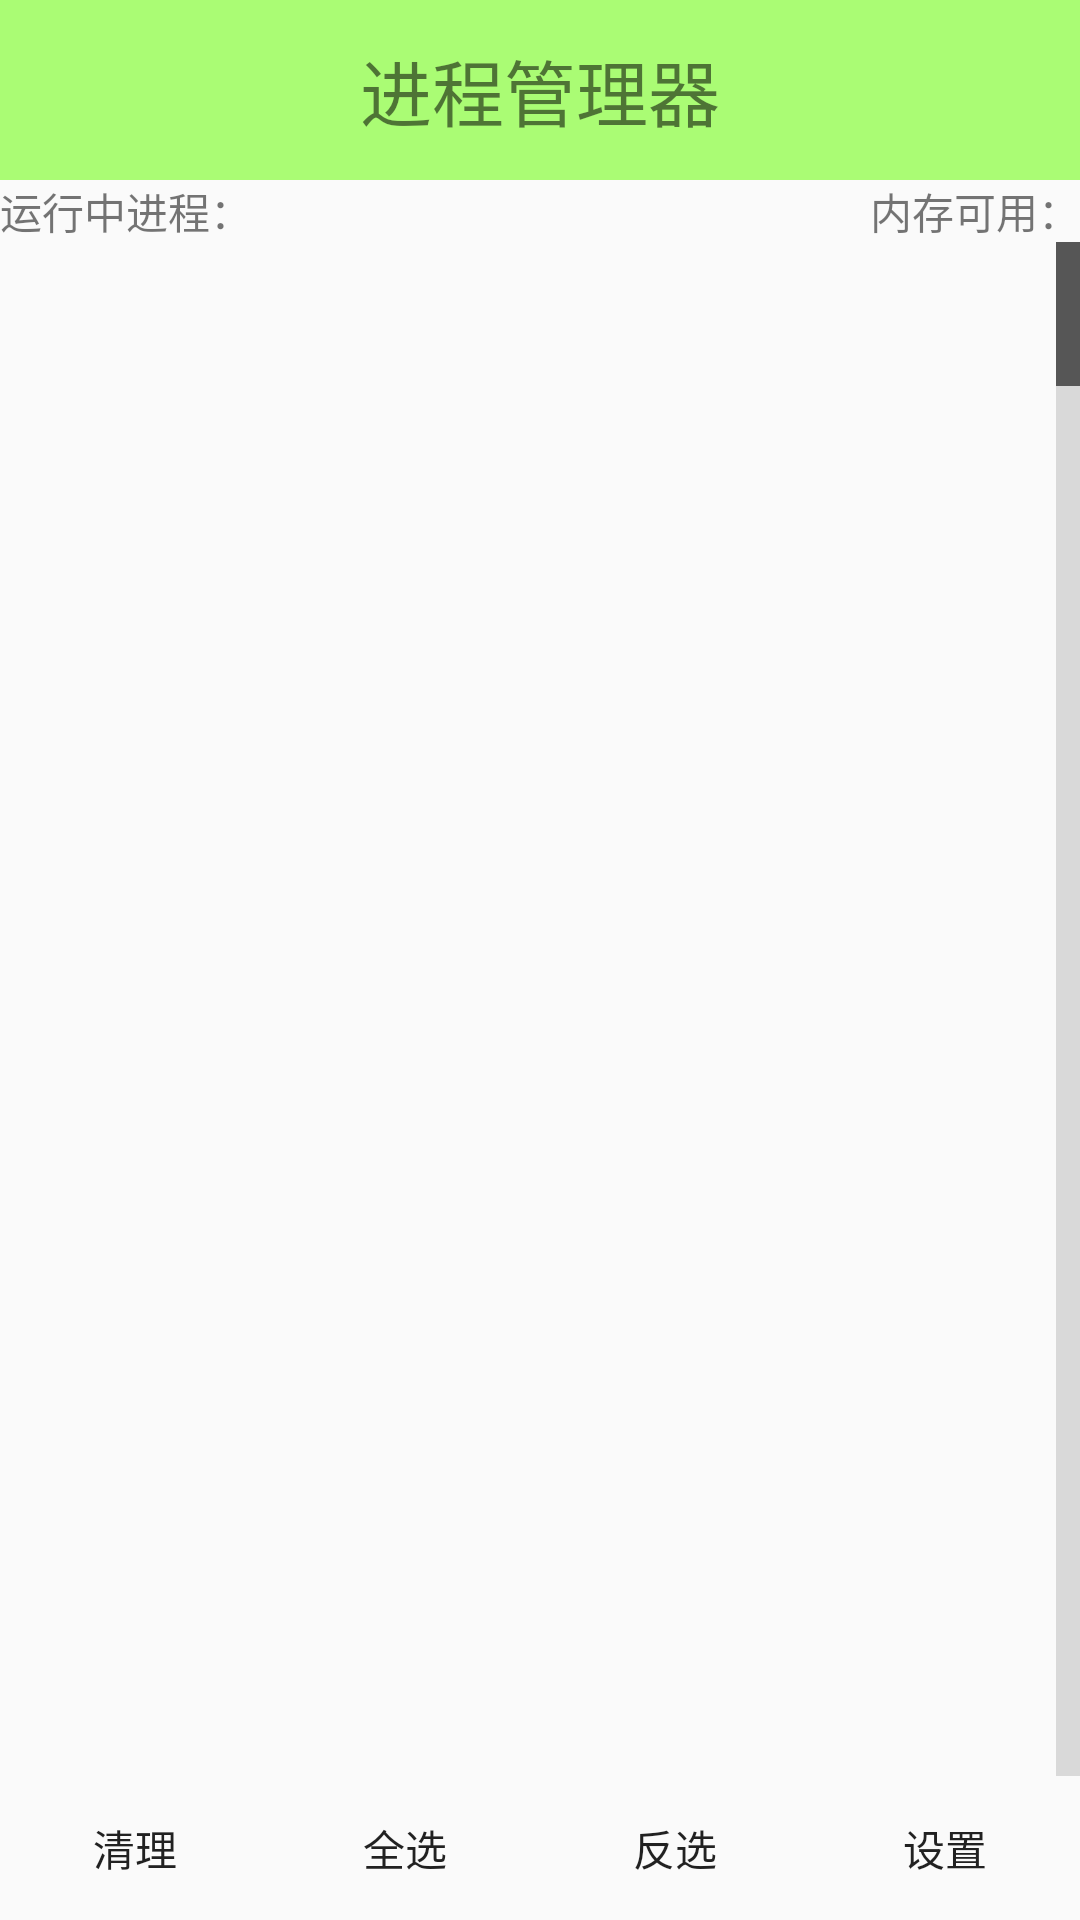

This screen was rendered from an Android layout file. Write that file and the resources it references.
<!-- AndroidManifest.xml: application theme AppTheme -->
<!-- res/layout/activity_task_manager.xml -->
<?xml version="1.0" encoding="utf-8"?>
<LinearLayout xmlns:android="http://schemas.android.com/apk/res/android"
    android:layout_width="match_parent"
    android:layout_height="match_parent"
    android:orientation="vertical" >

    <TextView
        android:layout_width="match_parent"
        android:layout_height="60dip"
        android:background="#8866ff00"
        android:gravity="center"
        android:text="进程管理器"
        android:textSize="24sp" />

    <LinearLayout
        android:layout_width="match_parent"
        android:layout_height="wrap_content"
        android:orientation="horizontal" >

        <TextView
            android:id="@+id/tv_running_prcesscount"
            android:layout_width="wrap_content"
            android:layout_height="wrap_content"
            android:text="运行中进程："
            android:textSize="14sp" />

        <TextView
            android:id="@+id/tv_ram_info"
            android:layout_width="fill_parent"
            android:layout_height="wrap_content"
            android:gravity="right"
            android:text="内存可用："
            android:textSize="14sp" />
    </LinearLayout>

    <FrameLayout
        android:layout_weight="290"
        android:layout_width="fill_parent"
        android:layout_height="fill_parent" >

        <LinearLayout
            android:id="@+id/ll_loading"
            android:layout_width="fill_parent"
            android:layout_height="fill_parent"
            android:gravity="center"
            android:orientation="vertical"
            android:visibility="invisible" >

            <ProgressBar
                android:layout_width="wrap_content"
                android:layout_height="wrap_content" />

            <TextView
                android:layout_width="wrap_content"
                android:layout_height="wrap_content"
                android:text="正在加载进程信息..." />
        </LinearLayout>

        <ListView
            android:id="@+id/lv_taskmanger"
            android:layout_width="fill_parent"
            android:layout_height="fill_parent"
            android:fastScrollEnabled="true" >
        </ListView>
    </FrameLayout>

    <LinearLayout
        android:layout_width="fill_parent"
        android:layout_height="wrap_content"
        android:orientation="horizontal" >

        <Button
            android:id="@+id/killProcess"
            android:background="@drawable/button_selector"
            android:layout_width="0dip"
            android:layout_height="fill_parent"
            android:layout_weight="1"
            android:text="清理" />

        <Button
            android:id="@+id/selectAll"
            android:background="@drawable/button_selector"
            android:layout_width="0dip"
            android:layout_height="fill_parent"
            android:layout_weight="1"
            android:text="全选" />

        <Button
            android:id="@+id/selectOpposite"
            android:background="@drawable/button_selector"
            android:layout_width="0dip"
            android:layout_height="fill_parent"
            android:layout_weight="1"
            android:text="反选" />

        <Button
            android:id="@+id/openSetting"
            android:background="@drawable/button_selector"
            android:layout_width="0dip"
            android:layout_height="fill_parent"
            android:layout_weight="1"
            android:text="设置" />
    </LinearLayout>

</LinearLayout>
<!-- resources referenced by this layout -->
<resources>
  <!-- drawable button_selector (drawable) -->
  <?xml version="1.0" encoding="utf-8"?>
  <selector xmlns:android="http://schemas.android.com/apk/res/android">
        <item android:state_selected="true"
            android:drawable="@drawable/btn_green_pressed"/>
        <item android:state_focused="true"
            android:drawable="@drawable/btn_green_pressed"/>
        <item android:drawable="@drawable/btn_green_normal"/>
  </selector>
  <style name="AppTheme" parent="Theme.AppCompat.Light.NoActionBar">
          
          <item name="colorPrimary">@color/colorPrimary</item>
          <item name="colorPrimaryDark">@color/colorPrimaryDark</item>
          <item name="colorAccent">@color/colorAccent</item>
      </style>
  <color name="colorPrimary">#3F51B5</color>
  <color name="colorPrimaryDark">#303F9F</color>
  <color name="colorAccent">#FF4081</color>
</resources>
